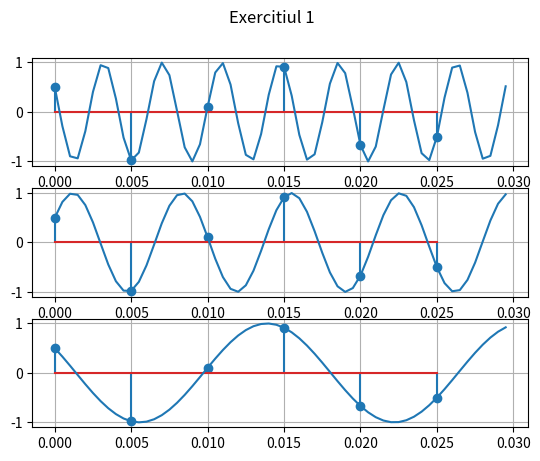

Reproduce this figure in Python.
import matplotlib.pyplot as plt
import numpy as np

fig, axs = plt.subplots(3)
fig.suptitle('Exercitiul 1')

# a)
t = np.arange(0, 0.03, 0.0005)

# b)
x_t = np.cos(520 * np.pi * t + np.pi / 3)
y_t = np.cos(280 * np.pi * t - np.pi / 3)
z_t = np.cos(120 * np.pi * t + np.pi / 3)

# c) Stem them with a 200Hz frequency
fs = 200  # sampling frequency
t_stem = np.arange(0, 0.03, 1/fs)

x_stem = np.cos(520 * np.pi * t_stem + np.pi / 3)
y_stem = np.cos(280 * np.pi * t_stem - np.pi / 3)
z_stem = np.cos(120 * np.pi * t_stem + np.pi / 3)

axs[0].stem(t_stem, x_stem)
axs[1].stem(t_stem, y_stem)
axs[2].stem(t_stem, z_stem)

axs[0].plot(t, x_t)
axs[1].plot(t, y_t)
axs[2].plot(t, z_t)

for ax in axs:
    ax.grid(True)
plt.show()

# Save the figure to eps
fig.savefig('ex1.eps', format='eps')
